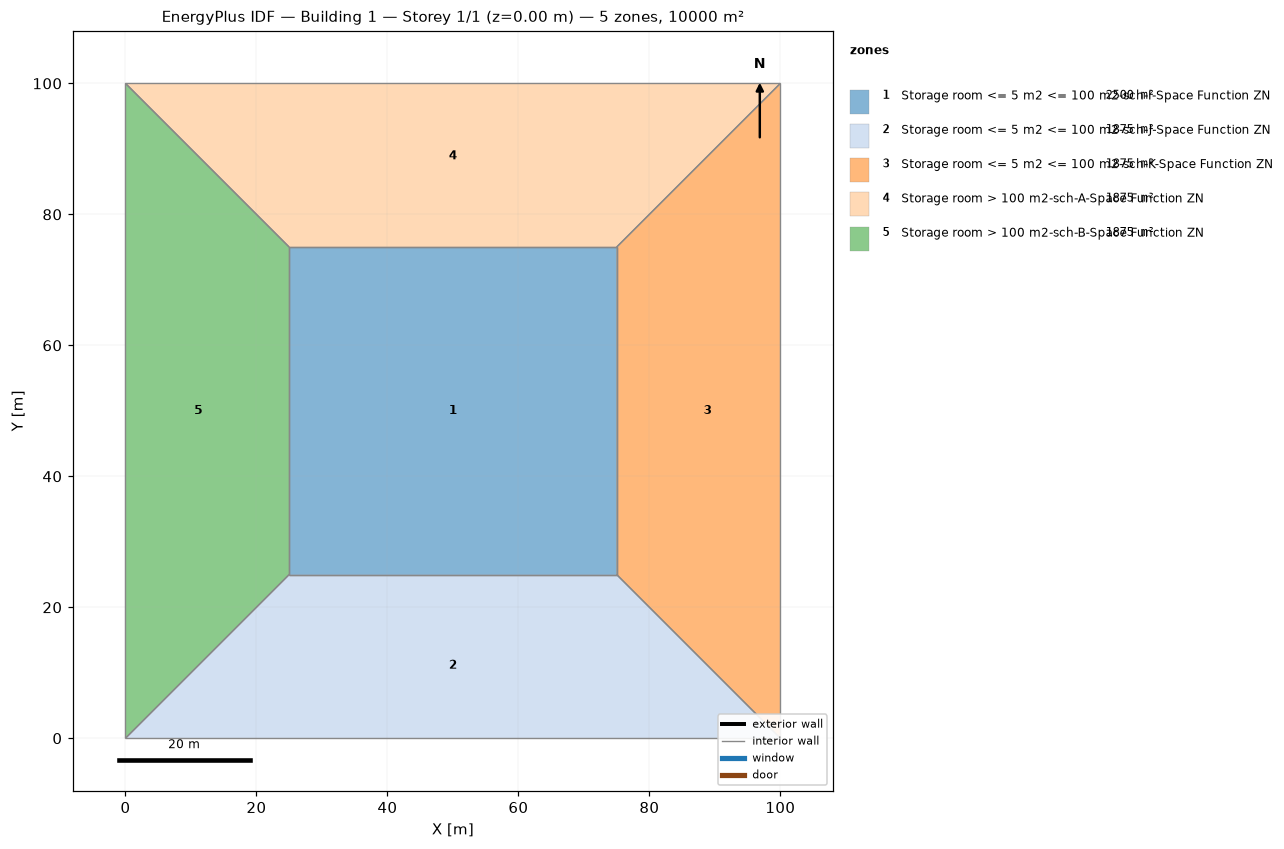
=== STOREY PLAN SPEC (per zone: floor XY polygon, exterior-wall plan segments, windows/doors) ===
zone 1: Storage room <= 5 m2 <= 100 m2-sch-I-Space Function ZN  (2500.0 m²)
  floor: (25.00, 25.00) (25.00, 75.00) (75.00, 75.00) (75.00, 25.00)
  interior walls: 4
zone 2: Storage room <= 5 m2 <= 100 m2-sch-J-Space Function ZN  (1875.0 m²)
  floor: (100.00, 0.00) (0.00, 0.00) (25.00, 25.00) (75.00, 25.00)
  interior walls: 4
zone 3: Storage room <= 5 m2 <= 100 m2-sch-K-Space Function ZN  (1875.0 m²)
  floor: (100.00, 100.00) (100.00, 0.00) (75.00, 25.00) (75.00, 75.00)
  interior walls: 4
zone 4: Storage room > 100 m2-sch-A-Space Function ZN  (1875.0 m²)
  floor: (0.00, 100.00) (100.00, 100.00) (75.00, 75.00) (25.00, 75.00)
  interior walls: 4
zone 5: Storage room > 100 m2-sch-B-Space Function ZN  (1875.0 m²)
  floor: (0.00, 0.00) (0.00, 100.00) (25.00, 75.00) (25.00, 25.00)
  interior walls: 4

=== DERIVED (storey summary) ===
Building: Building 1
Storey: 1 of 1  (floor level z = 0.00 m)
Storey gross floor area: 10000.0 m²
Zones on this storey: 5
  - Storage room <= 5 m2 <= 100 m2-sch-I-Space Function ZN: floor 2500.0 m²
  - Storage room <= 5 m2 <= 100 m2-sch-J-Space Function ZN: floor 1875.0 m²
  - Storage room <= 5 m2 <= 100 m2-sch-K-Space Function ZN: floor 1875.0 m²
  - Storage room > 100 m2-sch-A-Space Function ZN: floor 1875.0 m²
  - Storage room > 100 m2-sch-B-Space Function ZN: floor 1875.0 m²
Zone adjacency (shared interzone walls):
  - Storage room <= 5 m2 <= 100 m2-sch-I-Space Function ZN ↔ Storage room <= 5 m2 <= 100 m2-sch-J-Space Function ZN
  - Storage room <= 5 m2 <= 100 m2-sch-I-Space Function ZN ↔ Storage room <= 5 m2 <= 100 m2-sch-K-Space Function ZN
  - Storage room <= 5 m2 <= 100 m2-sch-I-Space Function ZN ↔ Storage room > 100 m2-sch-A-Space Function ZN
  - Storage room <= 5 m2 <= 100 m2-sch-I-Space Function ZN ↔ Storage room > 100 m2-sch-B-Space Function ZN
  - Storage room <= 5 m2 <= 100 m2-sch-J-Space Function ZN ↔ Storage room <= 5 m2 <= 100 m2-sch-K-Space Function ZN
  - Storage room <= 5 m2 <= 100 m2-sch-J-Space Function ZN ↔ Storage room > 100 m2-sch-B-Space Function ZN
  - Storage room <= 5 m2 <= 100 m2-sch-K-Space Function ZN ↔ Storage room > 100 m2-sch-A-Space Function ZN
  - Storage room > 100 m2-sch-A-Space Function ZN ↔ Storage room > 100 m2-sch-B-Space Function ZN